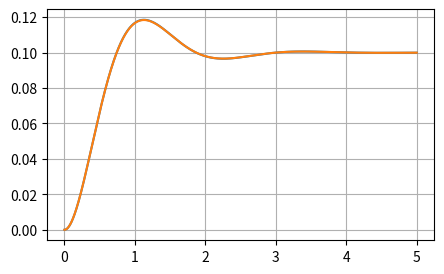

The script that saved this image:
'''
作りはじめ日時　2019/12/31
ルンゲクッタ法のを使うシミュレーションプログラムのための開発
バネマスダンパ系のシムレーションで検証
どう書けば各種シミュレーションに使いやすいのかを
検討していきたい。
'''

#%matplotlib inline
import numpy as np
import matplotlib.pyplot as plt

'''
def rk4(func, t, h, y, *x)
ルンゲ・クッタ法を一回分計算する関数
    引数リスト
    func:導関数
    t：現在時刻を表す変数
    h：刻み幅
    y：出力変数（求めたい値）
    *x:引数の数が可変する事に対応する、その他の必要変数
※この関数では時刻は更新されないため、これとは別に時間更新をする必要があります。
'''
def rk4(func, t, h, y, *x):
    k1=h*func(t, y, *x)
    k2=h*func(t+0.5*h, y+0.5*k1, *x)
    k3=h*func(t+0.5*h, y+0.5*k2, *x) 
    k4=h*func(t+h, y+k3, *x)
    y=y+(k1 + 2*k2 + 2*k3 + k4)/6
    return y

'''
導関数の書き方
def func(t, y, *state):
    func:自分で好きな関数名をつけられます
    t:時刻変数(変数の文字はtで無くても良い) 
    y:出力変数(変数の文字はyで無くても良い)
    *state:その他の必要変数(引数の数は可変可能))
#関数サンプル
def vdot(t, y, *state):
    s1=state[0]
    s2=state[1]
    return t+y+s1+s2
    
'''

#バネマスダンパ系速度の導関数
def vdot(t, v, *state):
    D=3
    K=10
    M=1.0
    x=state[0]
    u=state[1]
    return (-D*v -K*x +u)/M

#バネマスダンパ系位置の導関数
def xdot(t, x, *state):
    v=state[0]
    return v

def SecondOrderDelaySysStepRes(zeta, omega, Kg, t):

    if zeta > 1:

        y=Kg * (1 - np.exp(-zeta*omega*t) * 
                 (    (zeta + np.sqrt(zeta**2 - 1) )*np.exp( omega*np.sqrt(zeta**2 - 1)*t) 
                    - (zeta - np.sqrt(zeta**2 - 1) )*np.exp(-omega*np.sqrt(zeta**2 - 1)*t)
                 ) /2/np.sqrt(zeta**2 - 1)
               )
    elif zeta < 1:
        phi=np.arctan2(np.sqrt(1-zeta**2), zeta)
        y=Kg * ( 1 - np.exp(-zeta*omega*t) * np.sin(omega*np.sqrt(1 - zeta**2)*t + phi)
                / np.sqrt(1 - zeta**2)
               )
    else:
        y=Kg*(1 - np.exp(-omega*t)*(omega*t  + 1 ))

    return y


#ここからメイン
def main():
    #ルンゲ・クッタ法による数値計算 
    #初期化
    t=0.0
    v=0.0
    x=0.0
    u=1.0
    h=0.001
    V=[]
    X=[]
    T=[]

    #求解ループ
    for n in range(5000):
        V.append(v)
        X.append(x)
        T.append(t)
        vold=v
        xold=x
        v=rk4(vdot, t, h, vold, xold, u)
        x=rk4(xdot, t, h, xold, vold)
        t=t+h
    
    #解析解に基づく計算
    M=1.0
    D=3.0
    Ks=10.0
        
    #Kg=2.0
    #zeta=1.1
    #omega=2*np.pi
    Kg=1/Ks
    zeta=D/2/np.sqrt(Ks*M)
    omega=np.sqrt(Ks/M)

    print('Kg={:.3f} zeta={:.3f} Omega_n={:.3f}'.format(Kg, zeta, omega))
    
    t=np.linspace(0, 5, 1000)

    y = SecondOrderDelaySysStepRes(zeta, omega, Kg, t)

    plt.figure(figsize=(5, 3))
    plt.plot(T, X)
    plt.plot(t, y)
    plt.grid()
    plt.show()
    

if __name__=='__main__':
    main()
